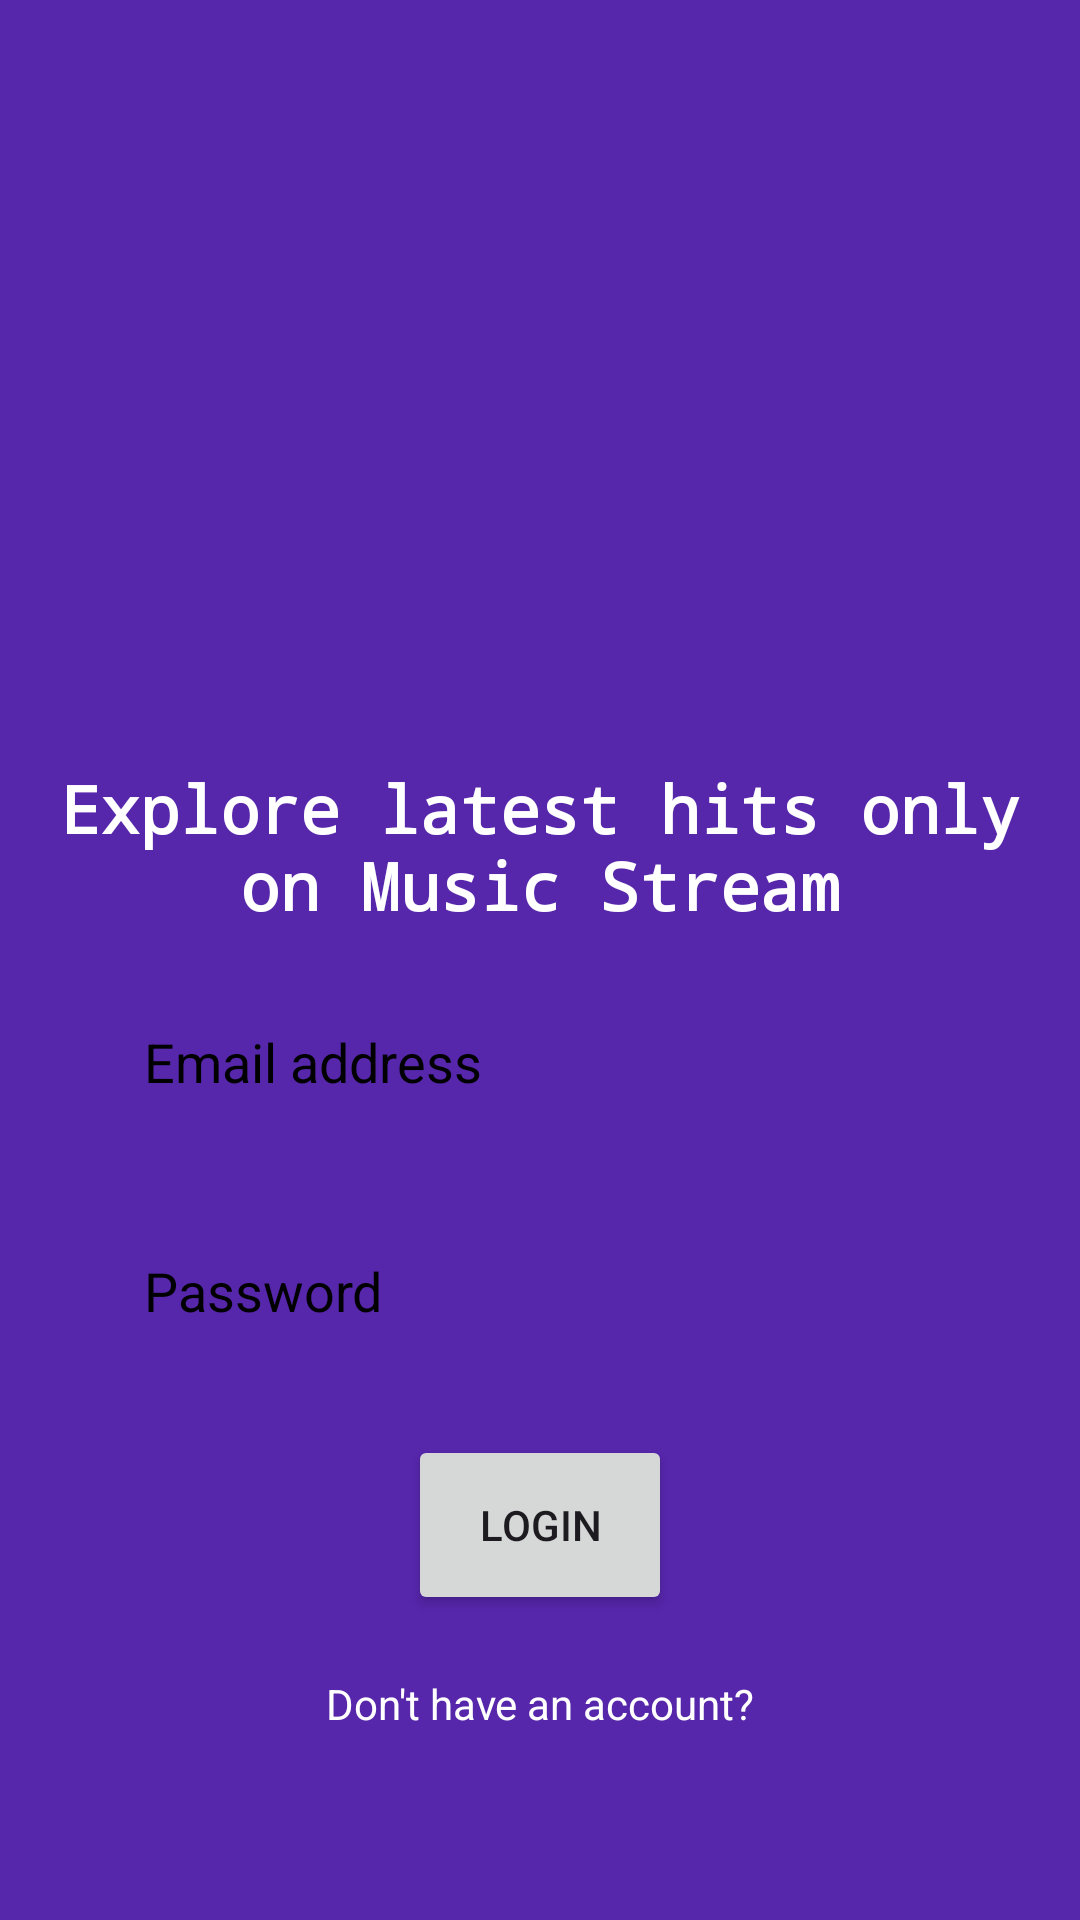

Write the Android layout XML for this screen, with the resource values it uses.
<!-- AndroidManifest.xml: application theme Theme.SpotiMusic -->
<!-- res/layout/activity_login.xml -->
<?xml version="1.0" encoding="utf-8"?>
<LinearLayout xmlns:android="http://schemas.android.com/apk/res/android"
    xmlns:tools="http://schemas.android.com/tools"
    android:layout_width="match_parent"
    android:layout_height="match_parent"
    android:background="@color/darkpurple"
    android:orientation="vertical"
    android:padding="16dp"
    android:gravity="center"
    tools:context=".LoginActivity">

    <LinearLayout
        android:layout_width="match_parent"
        android:layout_height="wrap_content"
        android:gravity="center"
        android:orientation="vertical">

        <ImageView
            android:layout_width="200dp"
            android:layout_height="200dp"
            android:src="@drawable/logo" />

        <TextView
            android:layout_width="match_parent"
            android:layout_height="wrap_content"
            android:fontFamily="monospace"
            android:gravity="center"
            android:paddingTop="8dp"
            android:text="Explore latest hits only on Music Stream"
            android:textColor="@color/white"
            android:textSize="22sp"
            android:textStyle="bold" />


    </LinearLayout>

    <LinearLayout
        android:layout_width="match_parent"
        android:layout_height="wrap_content"
        android:padding="16dp"
        android:gravity="center"
        android:orientation="vertical">

        <EditText
            android:layout_width="match_parent"
            android:layout_height="wrap_content"
            android:hint="Email address"
            android:textColorHint="@color/black"
            android:padding="16dp"
            android:inputType="textEmailAddress"
            android:background="@drawable/rounded_corner"
            android:id="@+id/email_edittext"/>

        <View
            android:layout_width="match_parent"
            android:layout_height="20dp"/>

        <EditText
            android:layout_width="match_parent"
            android:layout_height="wrap_content"
            android:hint="Password"
            android:textColorHint="@color/black"
            android:padding="16dp"
            android:inputType="textPassword"
            android:background="@drawable/rounded_corner"
            android:id="@+id/password_edittext"/>
        <View
            android:layout_width="match_parent"
            android:layout_height="20dp"/>


        <Button
            android:layout_width="wrap_content"
            android:layout_height="60dp"
            android:text="Login"
            android:id="@+id/login_btn"/>

        <ProgressBar
            android:layout_width="32dp"
            android:layout_height="60dp"
            android:id="@+id/progress_bar"
            android:visibility="gone"
            android:indeterminateTint="@color/white"/>
        <View
            android:layout_width="match_parent"
            android:layout_height="20dp"/>
        <TextView
            android:layout_width="match_parent"
            android:layout_height="wrap_content"
            android:text="Don't have an account?"
            android:textColor="@color/white"
            android:gravity="center"
            android:id="@+id/goto_signup_btn"/>


    </LinearLayout>


</LinearLayout>
<!-- resources referenced by this layout -->
<resources>
  <color name="black">#FF000000</color>
  <color name="darkpurple">#5626AB</color>
  <color name="white">#FFFFFFFF</color>
  <style name="Theme.SpotiMusic" parent="Base.Theme.SpotiMusic" />
  <style name="Base.Theme.SpotiMusic" parent="Theme.Material3.DayNight.NoActionBar">
          
          
      </style>
</resources>
